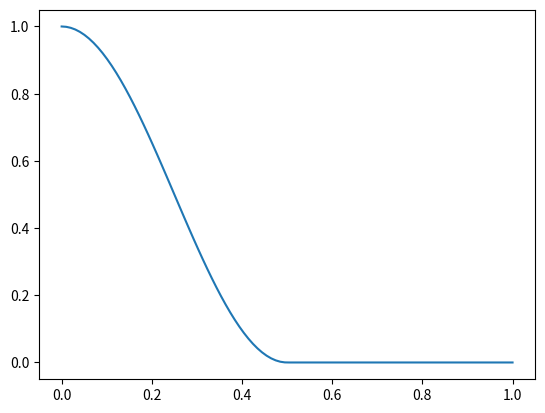

The script that saved this image:
import matplotlib.pyplot as plt
import numpy as np

def weightAssociation(arithmeticMean, maxDiff):
    
    weight = (1+np.cos(arithmeticMean/maxDiff*np.pi))*(arithmeticMean < maxDiff)*.5
    
    return weight

if __name__=="__main__":
    x = np.linspace(0,1,100)

    maxDiff = 0.5

    weight = weightAssociation(x, maxDiff)

    fig, ax = plt.subplots()
    ax.plot(x,weight)
    plt.show()

